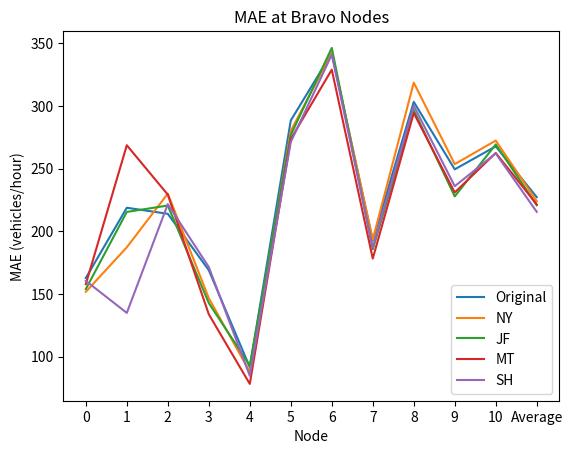

Source code (Python):
import matplotlib.pyplot as plt
from matplotlib.ticker import MaxNLocator

# STGCN_days = [231.38,
#     220.72,
#     232.01,
#     234.92,
#     239.78,
#     230.39,
#     219.14,
#     218.53,
#     218.83]

# SVR_days = [260.84,
#     223.10,
#     233.19,
#     237.19,
#     243.08,
#     228.08,
#     214.84,
#     225.80,
#     223.21]

# days = ["Monday (1)", "Tuesday (1)", "Wednesday", "Thursday", "Friday", "Saturday", "Sunday", "Monday (2)", "Tuesday (2)"]

# plt.xlabel("Test Days")
# plt.ylabel("MAE (vehicles/hour)")
# plt.plot(days, STGCN_days, label="STGCN")
# plt.plot(SVR_days, label="SVR")
# plt.show()

orig = [162.74887,
    218.8375,
    214.01633,
    169.02692,
    91.5046,
    288.50305,
    342.279,
    192.71594,
    303.34744,
    249.49396,
    267.82867,
    227.3002]

ny = [151.75197,
    187.29227,
    230.12427,
    146.66322,
    87.88946,
    280.11792,
    342.50693,
    193.4136,
    318.69287,
    253.64438,
    272.43457,
    224.04832]

jf = [153.94156,
    215.5167,
    220.60606,
    142.7948,
    92.94032,
    276.9002,
    346.39807,
    185.67079,
    296.75864,
    227.90303,
    269.36923,
    220.79994]

mt = [157.87354,
    268.72437,
    229.30031,
    133.81488,
    78.23666,
    273.66306,
    329.03677,
    178.28165,
    294.4525,
    231.04187,
    262.5744,
    221.54546]

sh = [160.48222,
    134.9234,
    221.72324,
    171.52016,
    84.73047,
    271.32385,
    341.05807,
    187.12263,
    300.25577,
    236.03159,
    262.24002,
    215.58286]

fig, ax = plt.subplots()
ax.plot(orig, label="Original")
ax.plot(ny, label="NY")
ax.plot(jf, label="JF")
ax.plot(mt, label="MT")
ax.plot(sh, label="SH")

# ax.xaxis.set_major_locator(MaxNLocator(11)) 

labels = [item.get_text() for item in ax.get_xticklabels()]
print(labels)
# labels[1] = 'Testing'
ax.xaxis.set_ticks([0,1,2,3,4,5,6,7,8,9,10, 11])
labels = ['0', '1', '2', '3', '4', '5', '6', '7', '8', '9', '10', "Average"]
ax.set_xticklabels(labels)
plt.title("MAE at Bravo Nodes")
plt.xlabel("Node")
plt.ylabel("MAE (vehicles/hour)")
plt.legend()
plt.show()
